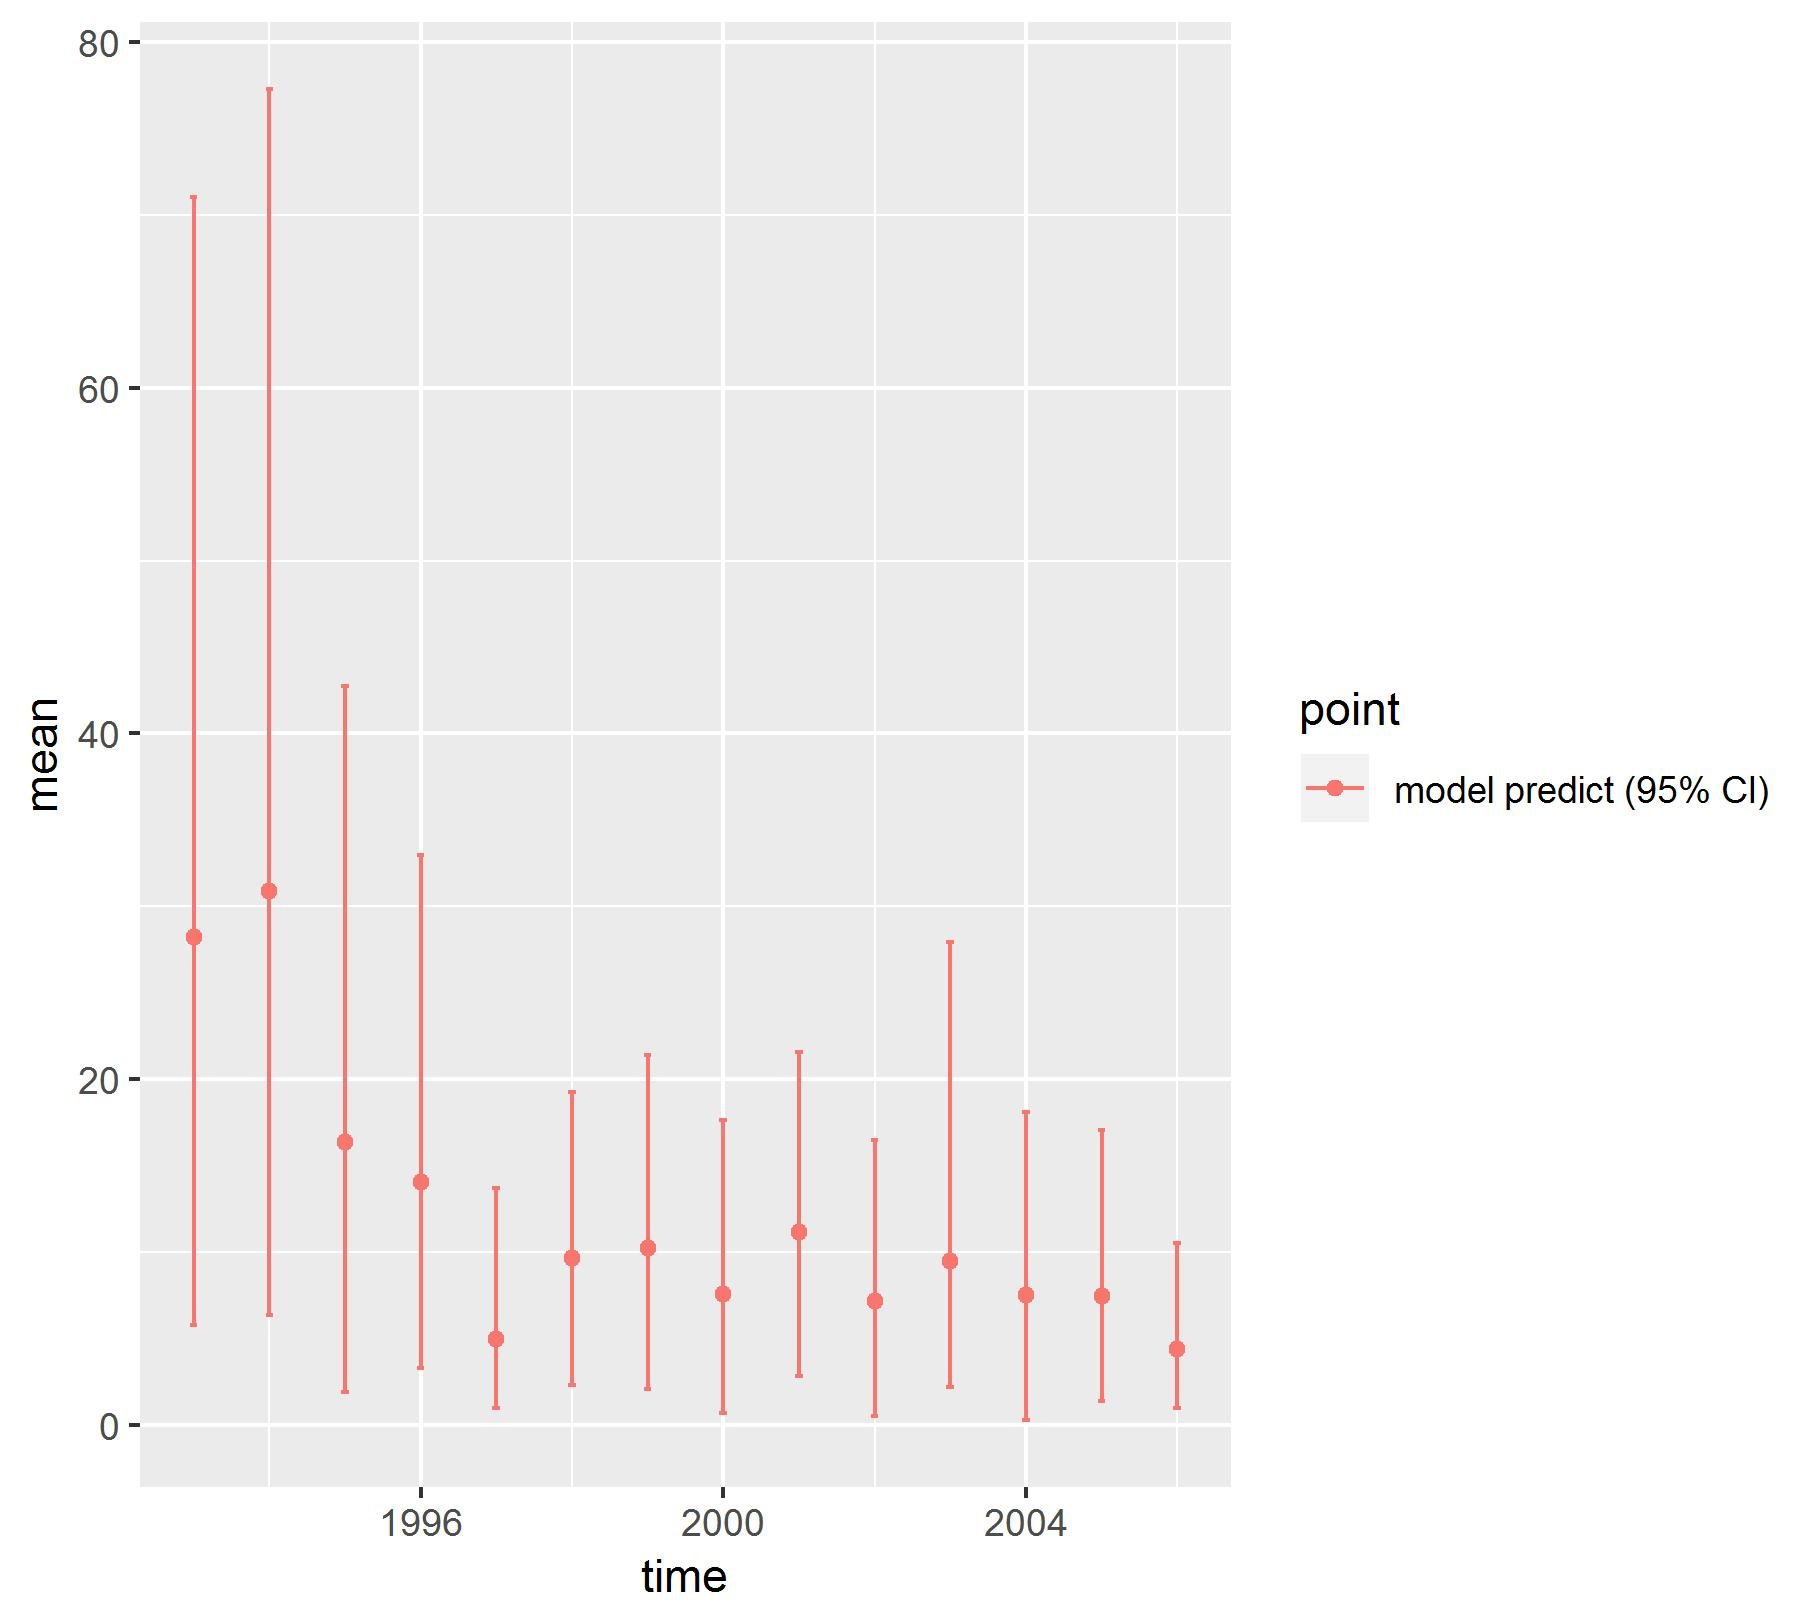

The table this chart was drawn from, first rows:
, point, mean, low, high, time
1, model predict (95% CI), 28.23, 5.807, 71.06, 1993
2, model predict (95% CI), 30.89, 6.368, 77.29, 1994
3, model predict (95% CI), 16.34, 1.907, 42.76, 1995
4, model predict (95% CI), 14.08, 3.291, 32.98, 1996
5, model predict (95% CI), 4.983, 0.9908, 13.71, 1997
6, model predict (95% CI), 9.662, 2.283, 19.23, 1998
7, model predict (95% CI), 10.23, 2.1, 21.42, 1999
8, model predict (95% CI), 7.557, 0.7143, 17.64, 2000
9, model predict (95% CI), 11.14, 2.849, 21.56, 2001
10, model predict (95% CI), 7.194, 0.5349, 16.49, 2002
11, model predict (95% CI), 9.49, 2.215, 27.94, 2003
12, model predict (95% CI), 7.509, 0.276, 18.12, 2004
13, model predict (95% CI), 7.435, 1.375, 17.06, 2005
14, model predict (95% CI), 4.387, 0.9953, 10.5, 2006
